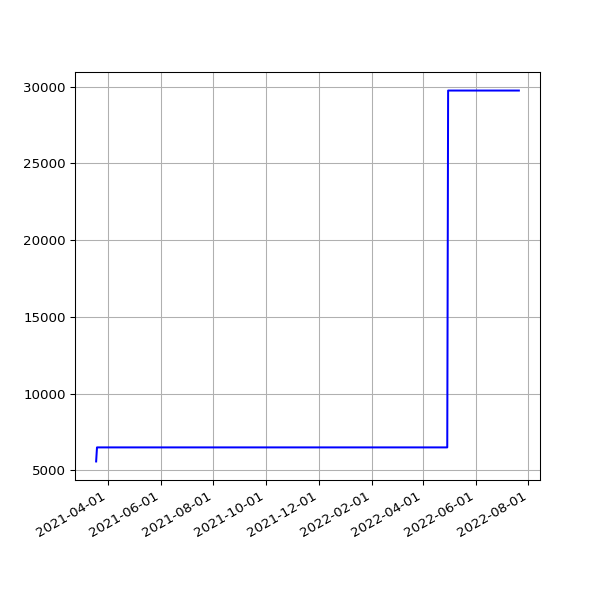

The table this chart was drawn from, first rows:
date, value
2021-03-18 19:41:10 +0000, 5579
2021-03-19 19:42:06 +0000, 6495
2021-03-20 19:38:39 +0000, 6495
2021-03-21 19:49:20 +0000, 6495
2021-03-22 19:45:35 +0000, 6495
2021-03-23 19:39:22 +0000, 6495
2021-03-24 19:46:28 +0000, 6495
2021-03-25 20:02:44 +0000, 6495
2021-03-26 19:46:27 +0000, 6495
2021-03-27 19:38:40 +0000, 6495
2021-03-28 19:43:28 +0100, 6495
2021-03-29 19:45:40 +0100, 6495
2021-03-30 19:14:32 +0100, 6495
2021-03-31 19:14:43 +0100, 6495
2021-04-01 19:18:43 +0100, 6495
2021-04-02 19:19:31 +0100, 6495
2021-04-03 19:16:57 +0100, 6495
2021-04-04 19:18:56 +0100, 6495
2021-04-05 19:16:58 +0100, 6495
2021-04-06 19:19:56 +0100, 6495
2021-04-07 19:21:11 +0100, 6495
2021-04-08 19:19:58 +0100, 6495
2021-04-09 19:22:47 +0100, 6495
2021-04-10 19:14:28 +0100, 6495
2021-04-11 19:19:57 +0100, 6495
2021-04-12 19:19:59 +0100, 6495
2021-04-13 19:18:25 +0100, 6495
2021-04-14 19:20:18 +0100, 6495
2021-04-15 19:20:45 +0100, 6495
2021-04-16 19:19:28 +0100, 6495
2021-04-18 19:23:14 +0100, 6495
2021-04-19 19:17:49 +0100, 6495
2021-04-20 19:18:55 +0100, 6495
2021-04-21 14:52:12 +0100, 6495
2021-04-22 19:18:30 +0100, 6495
2021-04-23 19:21:13 +0100, 6495
2021-04-24 19:16:13 +0100, 6495
2021-04-25 20:10:41 +0100, 6495
2021-04-26 20:11:24 +0100, 6495
2021-04-27 19:18:24 +0100, 6495
2021-04-28 19:20:37 +0100, 6495
2021-04-29 19:20:06 +0100, 6495
2021-04-30 19:18:44 +0100, 6495
2021-05-01 19:16:10 +0100, 6495
2021-05-02 19:15:26 +0100, 6495
2021-05-03 19:25:54 +0100, 6495
2021-05-04 19:16:30 +0100, 6495
2021-05-05 19:18:06 +0100, 6495
2021-05-06 19:18:59 +0100, 6495
2021-05-07 19:17:58 +0100, 6495
2021-05-08 19:22:12 +0100, 6495
2021-05-09 19:11:58 +0100, 6495
2021-05-10 19:17:37 +0100, 6495
2021-05-12T01:01:55Z, 6495
2021-05-13T01:09:53Z, 6495
2021-05-14T01:15:39Z, 6495
2021-05-15T06:43:28Z, 6495
2021-05-16T01:18:55Z, 6495
2021-05-17T01:09:03Z, 6495
2021-05-18T06:42:26Z, 6495
... 409 more rows
